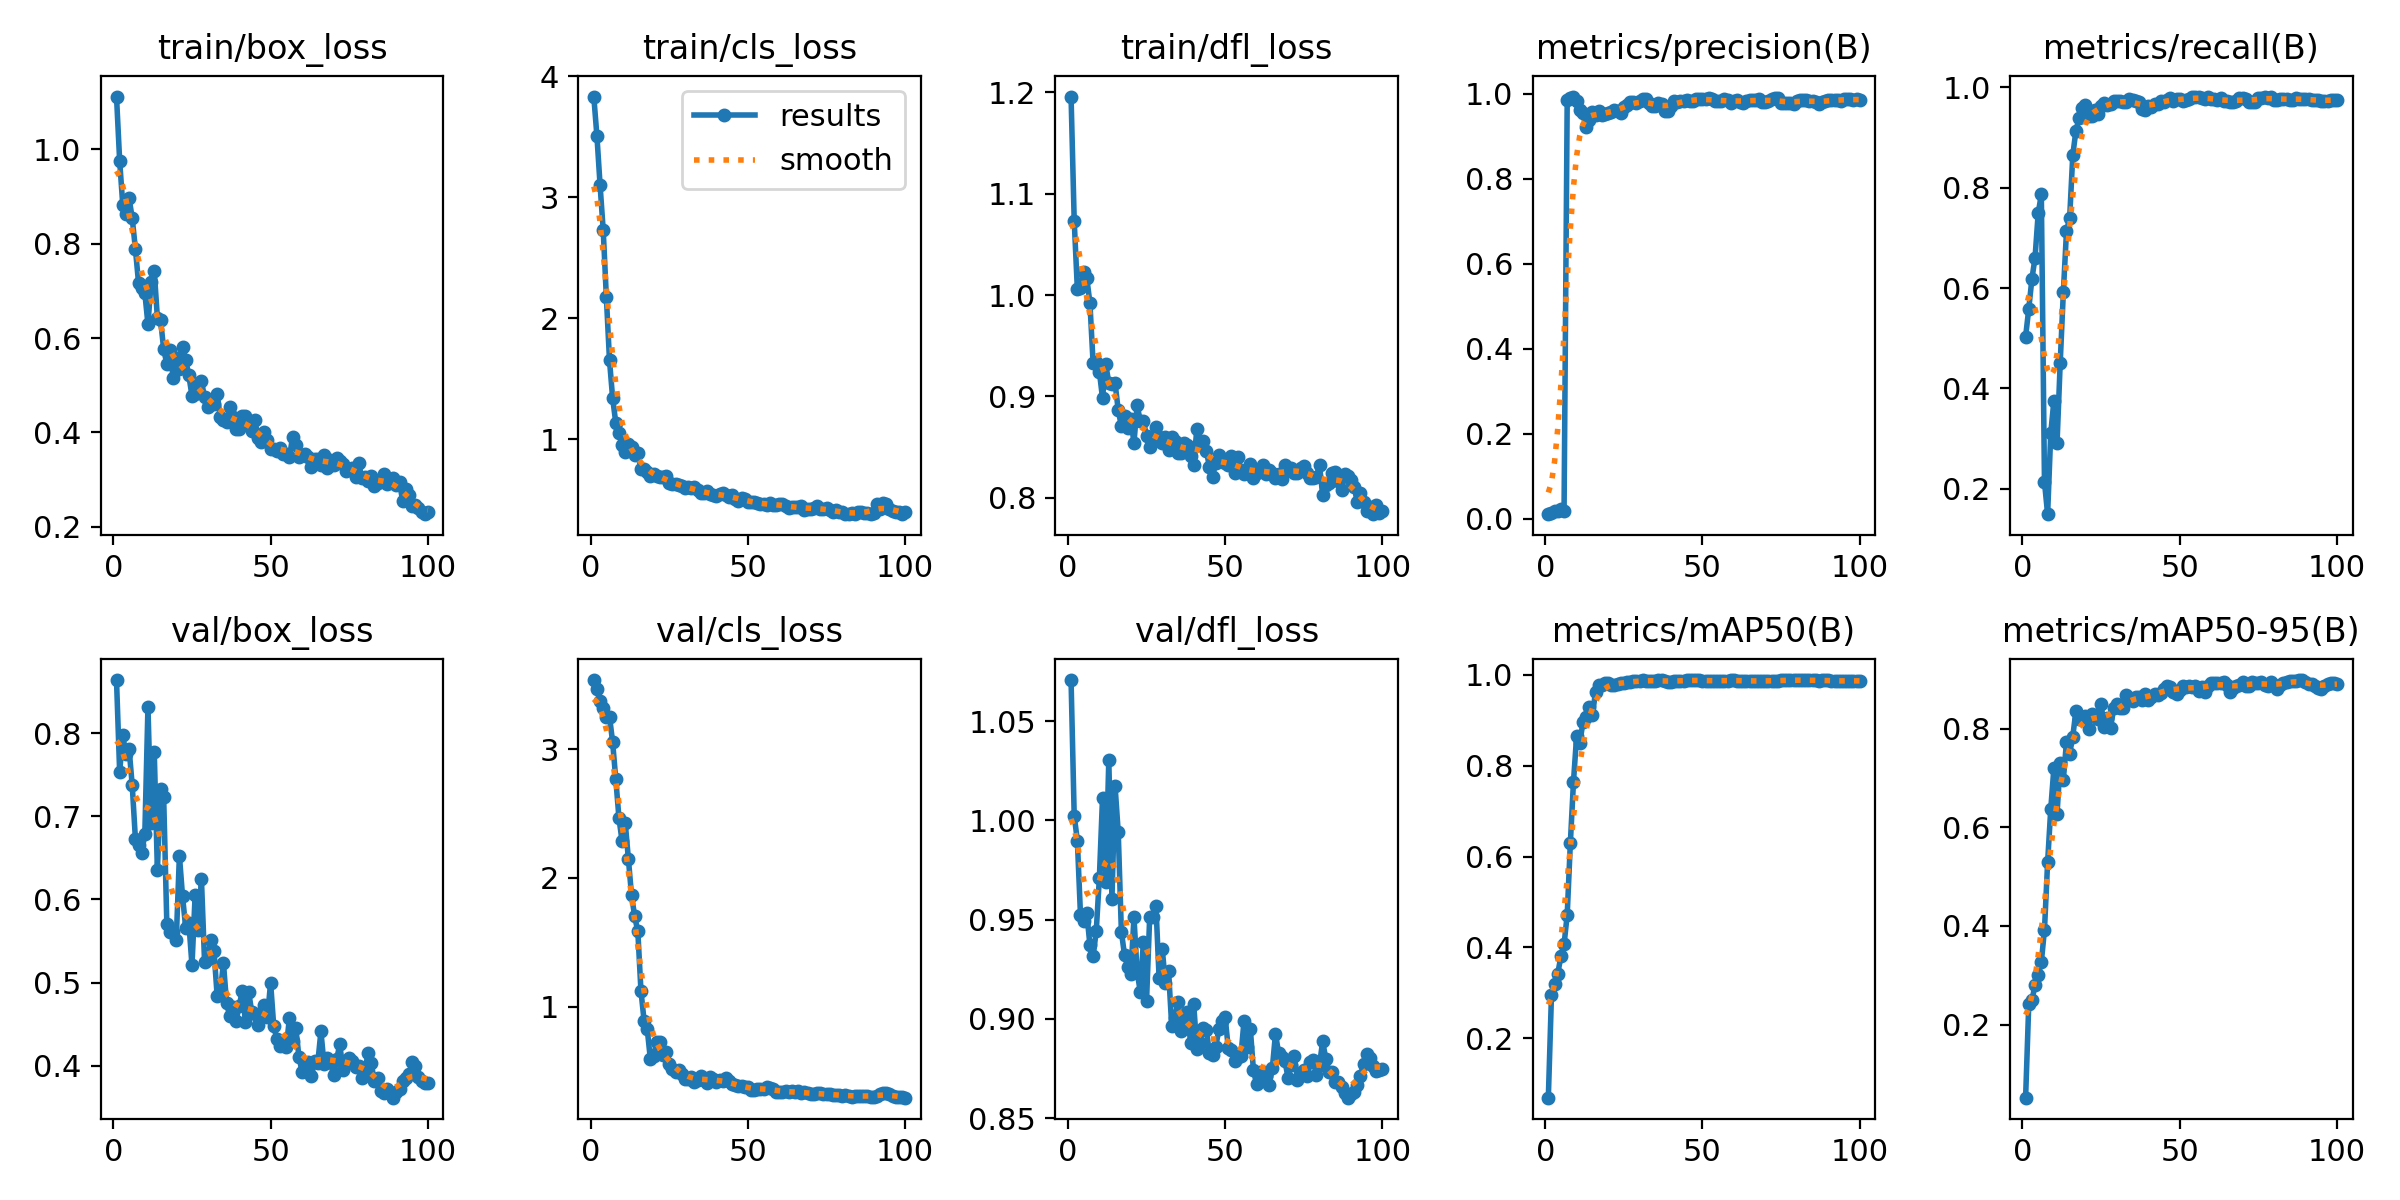

Source data for this figure (header and first rows):
epoch, time, train/box_loss, train/cls_loss, train/dfl_loss, metrics/precision(B), metrics/recall(B), metrics/mAP50(B), metrics/mAP50-95(B), val/box_loss, val/cls_loss, val/dfl_loss, lr/pg0, lr/pg1, lr/pg2
1, 10.65, 1.111, 3.831, 1.196, 0.01041, 0.5033, 0.06898, 0.05181, 0.864, 3.537, 1.071, 6.363e-05, 6.363e-05, 6.363e-05
2, 17.13, 0.9754, 3.505, 1.074, 0.01347, 0.5585, 0.2957, 0.2411, 0.7534, 3.464, 1.002, 0.000135, 0.000135, 0.000135
3, 23.5, 0.881, 3.1, 1.006, 0.01747, 0.6181, 0.3199, 0.2492, 0.7973, 3.378, 0.9899, 0.0002049, 0.0002049, 0.0002049
4, 29.96, 0.8619, 2.727, 1.007, 0.01898, 0.6605, 0.3422, 0.28, 0.7745, 3.316, 0.9523, 0.0002734, 0.0002734, 0.0002734
5, 36.63, 0.8963, 2.174, 1.023, 0.0222, 0.749, 0.3804, 0.3012, 0.7813, 3.253, 0.9492, 0.0003405, 0.0003405, 0.0003405
6, 43.05, 0.8536, 1.652, 1.017, 0.01884, 0.7868, 0.4065, 0.327, 0.7372, 3.253, 0.9532, 0.0004061, 0.0004061, 0.0004061
7, 49.17, 0.7893, 1.34, 0.9921, 0.9863, 0.2134, 0.4717, 0.3922, 0.6732, 3.053, 0.9373, 0.0004703, 0.0004703, 0.0004703
8, 55.34, 0.7174, 1.137, 0.9333, 0.9895, 0.1493, 0.6298, 0.5294, 0.6649, 2.766, 0.9315, 0.000533, 0.000533, 0.000533
9, 61.71, 0.7054, 1.052, 0.9343, 0.9933, 0.311, 0.7652, 0.6377, 0.6564, 2.466, 0.9442, 0.0005943, 0.0005943, 0.0005943
10, 67.75, 0.6958, 0.9536, 0.9245, 0.9837, 0.3757, 0.8659, 0.721, 0.6784, 2.284, 0.9709, 0.0006541, 0.0006541, 0.0006541
11, 74.1, 0.6291, 0.8957, 0.8983, 0.9611, 0.2918, 0.8498, 0.6279, 0.8319, 2.429, 1.011, 0.0007125, 0.0007125, 0.0007125
12, 80.14, 0.7186, 0.9631, 0.932, 0.9539, 0.451, 0.8956, 0.7313, 0.6922, 2.148, 0.9688, 0.0007695, 0.0007695, 0.0007695
13, 86.31, 0.7426, 0.9343, 0.9135, 0.9207, 0.592, 0.9073, 0.6967, 0.7773, 1.866, 1.03, 0.000801, 0.000801, 0.000801
14, 92.43, 0.6421, 0.8755, 0.9117, 0.9391, 0.7132, 0.9284, 0.7738, 0.635, 1.7, 0.9606, 0.000792, 0.000792, 0.000792
15, 98.56, 0.6391, 0.8848, 0.9131, 0.9578, 0.7392, 0.911, 0.7492, 0.7323, 1.586, 1.017, 0.000783, 0.000783, 0.000783
16, 104.8, 0.5761, 0.759, 0.8863, 0.9487, 0.8651, 0.9622, 0.7842, 0.7227, 1.122, 0.994, 0.000774, 0.000774, 0.000774
17, 111, 0.5456, 0.756, 0.8708, 0.9592, 0.9139, 0.9773, 0.8364, 0.5707, 0.888, 0.9439, 0.000765, 0.000765, 0.000765
18, 117.2, 0.5744, 0.7282, 0.8802, 0.9495, 0.9386, 0.9768, 0.8202, 0.5613, 0.824, 0.9323, 0.000756, 0.000756, 0.000756
19, 123.4, 0.5157, 0.697, 0.8692, 0.9533, 0.9583, 0.9824, 0.8232, 0.5609, 0.5891, 0.9263, 0.000747, 0.000747, 0.000747
20, 129.5, 0.5574, 0.7113, 0.8777, 0.9548, 0.9649, 0.9825, 0.8254, 0.5517, 0.6177, 0.9226, 0.000738, 0.000738, 0.000738
21, 135.7, 0.5338, 0.6971, 0.8541, 0.9565, 0.9427, 0.9786, 0.7986, 0.6528, 0.7217, 0.9511, 0.000729, 0.000729, 0.000729
22, 141.7, 0.5816, 0.6912, 0.8913, 0.9618, 0.9427, 0.978, 0.8294, 0.6036, 0.7255, 0.9239, 0.00072, 0.00072, 0.00072
23, 148.2, 0.5529, 0.6927, 0.8759, 0.9595, 0.956, 0.9802, 0.8249, 0.5658, 0.6218, 0.9137, 0.000711, 0.000711, 0.000711
24, 154.1, 0.5207, 0.6959, 0.8761, 0.9555, 0.9469, 0.9818, 0.8206, 0.572, 0.6495, 0.9389, 0.000702, 0.000702, 0.000702
25, 160.3, 0.4775, 0.637, 0.8607, 0.9683, 0.9623, 0.9831, 0.8495, 0.5207, 0.5501, 0.9091, 0.000693, 0.000693, 0.000693
26, 166.4, 0.481, 0.6311, 0.8501, 0.9742, 0.9687, 0.9837, 0.8035, 0.605, 0.514, 0.9513, 0.000684, 0.000684, 0.000684
27, 172.6, 0.5033, 0.6358, 0.8564, 0.9815, 0.9651, 0.9854, 0.821, 0.5629, 0.4949, 0.9516, 0.000675, 0.000675, 0.000675
28, 178.6, 0.5084, 0.6271, 0.8693, 0.9806, 0.9674, 0.9858, 0.8011, 0.625, 0.5091, 0.9568, 0.000666, 0.000666, 0.000666
29, 184.9, 0.4748, 0.6124, 0.8595, 0.9777, 0.9724, 0.9858, 0.8412, 0.5248, 0.4773, 0.9205, 0.000657, 0.000657, 0.000657
30, 190.9, 0.4532, 0.6012, 0.8544, 0.982, 0.973, 0.9872, 0.8495, 0.5281, 0.4358, 0.9352, 0.000648, 0.000648, 0.000648
31, 197.2, 0.4602, 0.6043, 0.8603, 0.9879, 0.9721, 0.9881, 0.8417, 0.5512, 0.4374, 0.9181, 0.000639, 0.000639, 0.000639
32, 203.3, 0.4613, 0.6001, 0.8467, 0.988, 0.9711, 0.9876, 0.843, 0.538, 0.4492, 0.9244, 0.00063, 0.00063, 0.00063
33, 209.8, 0.4812, 0.604, 0.8598, 0.9779, 0.9719, 0.9869, 0.8677, 0.4842, 0.4142, 0.8966, 0.000621, 0.000621, 0.000621
34, 216.1, 0.4322, 0.5792, 0.8563, 0.9698, 0.9763, 0.9867, 0.8628, 0.488, 0.4321, 0.9006, 0.000612, 0.000612, 0.000612
35, 222.5, 0.4274, 0.5622, 0.8442, 0.9713, 0.9743, 0.9872, 0.8564, 0.5236, 0.4581, 0.9083, 0.000603, 0.000603, 0.000603
36, 229.1, 0.4231, 0.5549, 0.8438, 0.9789, 0.9731, 0.988, 0.8643, 0.4753, 0.4303, 0.8938, 0.000594, 0.000594, 0.000594
37, 235.8, 0.4539, 0.5724, 0.8544, 0.9749, 0.9707, 0.9879, 0.8639, 0.4594, 0.4098, 0.8985, 0.000585, 0.000585, 0.000585
38, 241.8, 0.4333, 0.5482, 0.8522, 0.959, 0.9565, 0.9867, 0.8592, 0.4702, 0.4499, 0.9035, 0.000576, 0.000576, 0.000576
39, 248, 0.4083, 0.5431, 0.841, 0.9598, 0.955, 0.9851, 0.8709, 0.4533, 0.4368, 0.8881, 0.000567, 0.000567, 0.000567
40, 254, 0.4071, 0.536, 0.8322, 0.9702, 0.9621, 0.9849, 0.8578, 0.4723, 0.4106, 0.9074, 0.000558, 0.000558, 0.000558
41, 260.1, 0.4345, 0.5481, 0.8681, 0.9819, 0.9619, 0.9865, 0.8643, 0.4892, 0.4285, 0.8848, 0.000549, 0.000549, 0.000549
42, 266.1, 0.4354, 0.5583, 0.8524, 0.9793, 0.9661, 0.9865, 0.8704, 0.453, 0.4209, 0.888, 0.00054, 0.00054, 0.00054
43, 272.2, 0.418, 0.544, 0.8557, 0.9822, 0.9677, 0.9863, 0.8691, 0.4891, 0.4412, 0.8955, 0.000531, 0.000531, 0.000531
44, 278.3, 0.4023, 0.5227, 0.8465, 0.9833, 0.9736, 0.9875, 0.8729, 0.4647, 0.4198, 0.8946, 0.000522, 0.000522, 0.000522
45, 284.5, 0.4255, 0.5438, 0.8305, 0.985, 0.9719, 0.9883, 0.8808, 0.4626, 0.4007, 0.8828, 0.000513, 0.000513, 0.000513
46, 290.5, 0.3893, 0.5067, 0.8209, 0.9833, 0.9758, 0.9884, 0.8862, 0.4492, 0.3901, 0.8817, 0.000504, 0.000504, 0.000504
47, 296.6, 0.3788, 0.4895, 0.8344, 0.9834, 0.9784, 0.9886, 0.8849, 0.4639, 0.3803, 0.8859, 0.000495, 0.000495, 0.000495
48, 302.5, 0.4001, 0.5178, 0.8426, 0.9872, 0.9725, 0.9886, 0.8754, 0.4728, 0.379, 0.8947, 0.000486, 0.000486, 0.000486
49, 308.9, 0.3844, 0.5097, 0.8374, 0.9868, 0.9774, 0.988, 0.8712, 0.4587, 0.3715, 0.8989, 0.000477, 0.000477, 0.000477
50, 315.2, 0.3658, 0.4806, 0.8345, 0.9878, 0.9772, 0.9877, 0.8785, 0.4998, 0.3763, 0.9008, 0.000468, 0.000468, 0.000468
51, 321, 0.3644, 0.4851, 0.8322, 0.9866, 0.9729, 0.9876, 0.8868, 0.4473, 0.3539, 0.8853, 0.000459, 0.000459, 0.000459
52, 327, 0.3605, 0.4845, 0.8407, 0.9897, 0.9752, 0.9869, 0.8853, 0.4319, 0.3504, 0.8843, 0.00045, 0.00045, 0.00045
53, 333.1, 0.3664, 0.4754, 0.8243, 0.9874, 0.9778, 0.9862, 0.886, 0.4234, 0.3611, 0.879, 0.000441, 0.000441, 0.000441
54, 339.1, 0.354, 0.4701, 0.8404, 0.982, 0.9811, 0.9868, 0.8847, 0.4269, 0.3567, 0.8811, 0.000432, 0.000432, 0.000432
55, 345.2, 0.3541, 0.4641, 0.827, 0.9817, 0.9813, 0.9876, 0.8858, 0.4225, 0.3567, 0.8812, 0.000423, 0.000423, 0.000423
56, 351.2, 0.3487, 0.4556, 0.8232, 0.9827, 0.9802, 0.9875, 0.8755, 0.4578, 0.374, 0.8991, 0.000414, 0.000414, 0.000414
57, 357, 0.3907, 0.4752, 0.827, 0.9869, 0.9784, 0.9874, 0.8843, 0.4299, 0.368, 0.886, 0.0004051, 0.0004051, 0.0004051
58, 363.1, 0.373, 0.4617, 0.8332, 0.984, 0.9773, 0.9872, 0.875, 0.4459, 0.3565, 0.8951, 0.0003961, 0.0003961, 0.0003961
59, 369.2, 0.3475, 0.4582, 0.8192, 0.9783, 0.9805, 0.988, 0.8866, 0.4109, 0.3392, 0.8741, 0.0003871, 0.0003871, 0.0003871
60, 375.3, 0.3515, 0.4693, 0.8244, 0.9839, 0.9777, 0.9878, 0.893, 0.3926, 0.3335, 0.8672, 0.0003781, 0.0003781, 0.0003781
... 40 more rows
